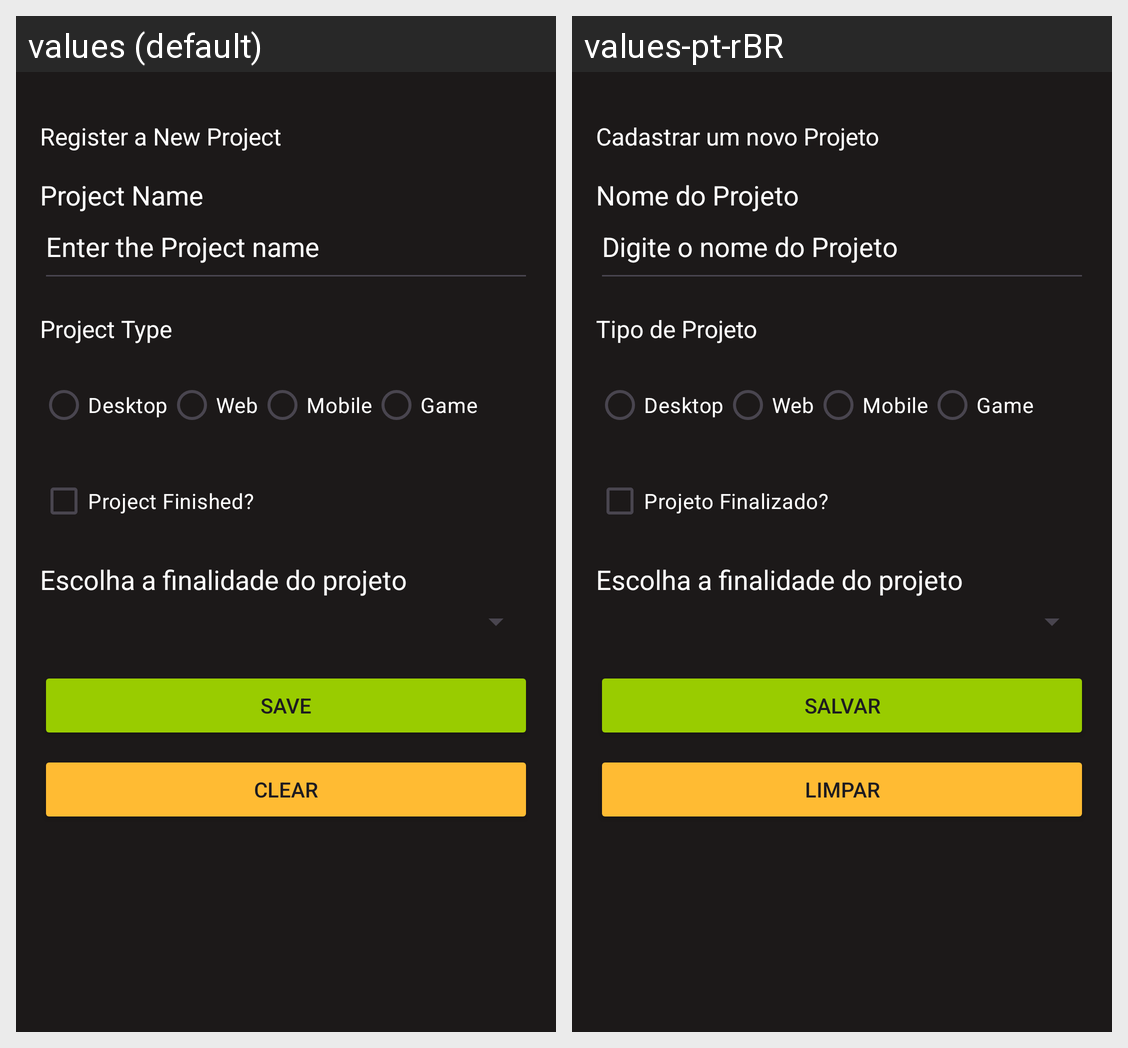

Locale-by-locale string values for the Android screen shown in this grid:
Android screen res/layout/activity_cadastro_projeto.xml rendered under 2 locales, left to right: values (default), values-pt-rBR. Device: Nexus 5 (rendered at 1080×1920; each locale shown at half size, 540×960, under a caption strip naming it); theme Theme.ControleProjetoDev.
Strings drawn on this screen, with the default value and each locale's value (text and hints the layout hard-codes, and strings that could not be matched under every locale, appear in the picture but are not listed):

Cadastrar
  values: Register a New Project
  values-pt-rBR: Cadastrar um novo Projeto

NomeProjeto
  values: Project Name
  values-pt-rBR: Nome do Projeto

HintTxtProjeto
  values: Enter the Project name
  values-pt-rBR: Digite o nome do Projeto

TipoProjeto
  values: Project Type
  values-pt-rBR: Tipo de Projeto

IsFinalizado
  values: Project Finished?
  values-pt-rBR: Projeto Finalizado?

FinalidadeProjeto
  values: Escolha a finalidade do projeto
  values-pt-rBR: Escolha a finalidade do projeto

Salvar
  values: Save
  values-pt-rBR: Salvar

Limpar
  values: Clear
  values-pt-rBR: Limpar
